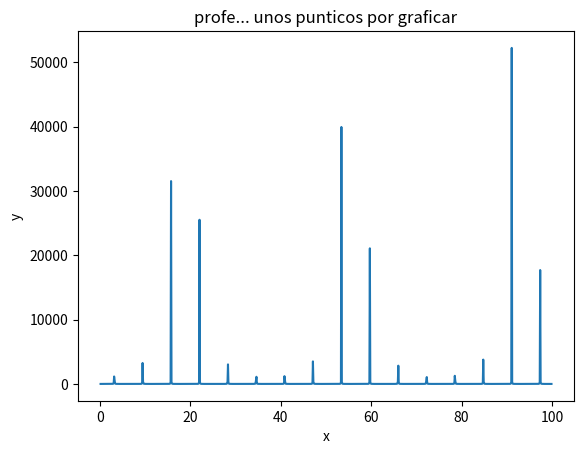

Here is the Python script that generated this plot:
import matplotlib.pyplot as plt
import numpy as np
print("profe no entiendo muy bien a que se refiere. Sin embargo, le dejo el punto graficado\n solo por si sirve de algo")



x = np.arange(0,100,0.1)
y= (1-(1/np.cos(x)))/np.tan(x)**2

plt.plot(x,y)
plt.xlabel('x')
plt.ylabel('y')
plt.title('profe... unos punticos por graficar')
plt.show()

plt.savefig("output.png")

